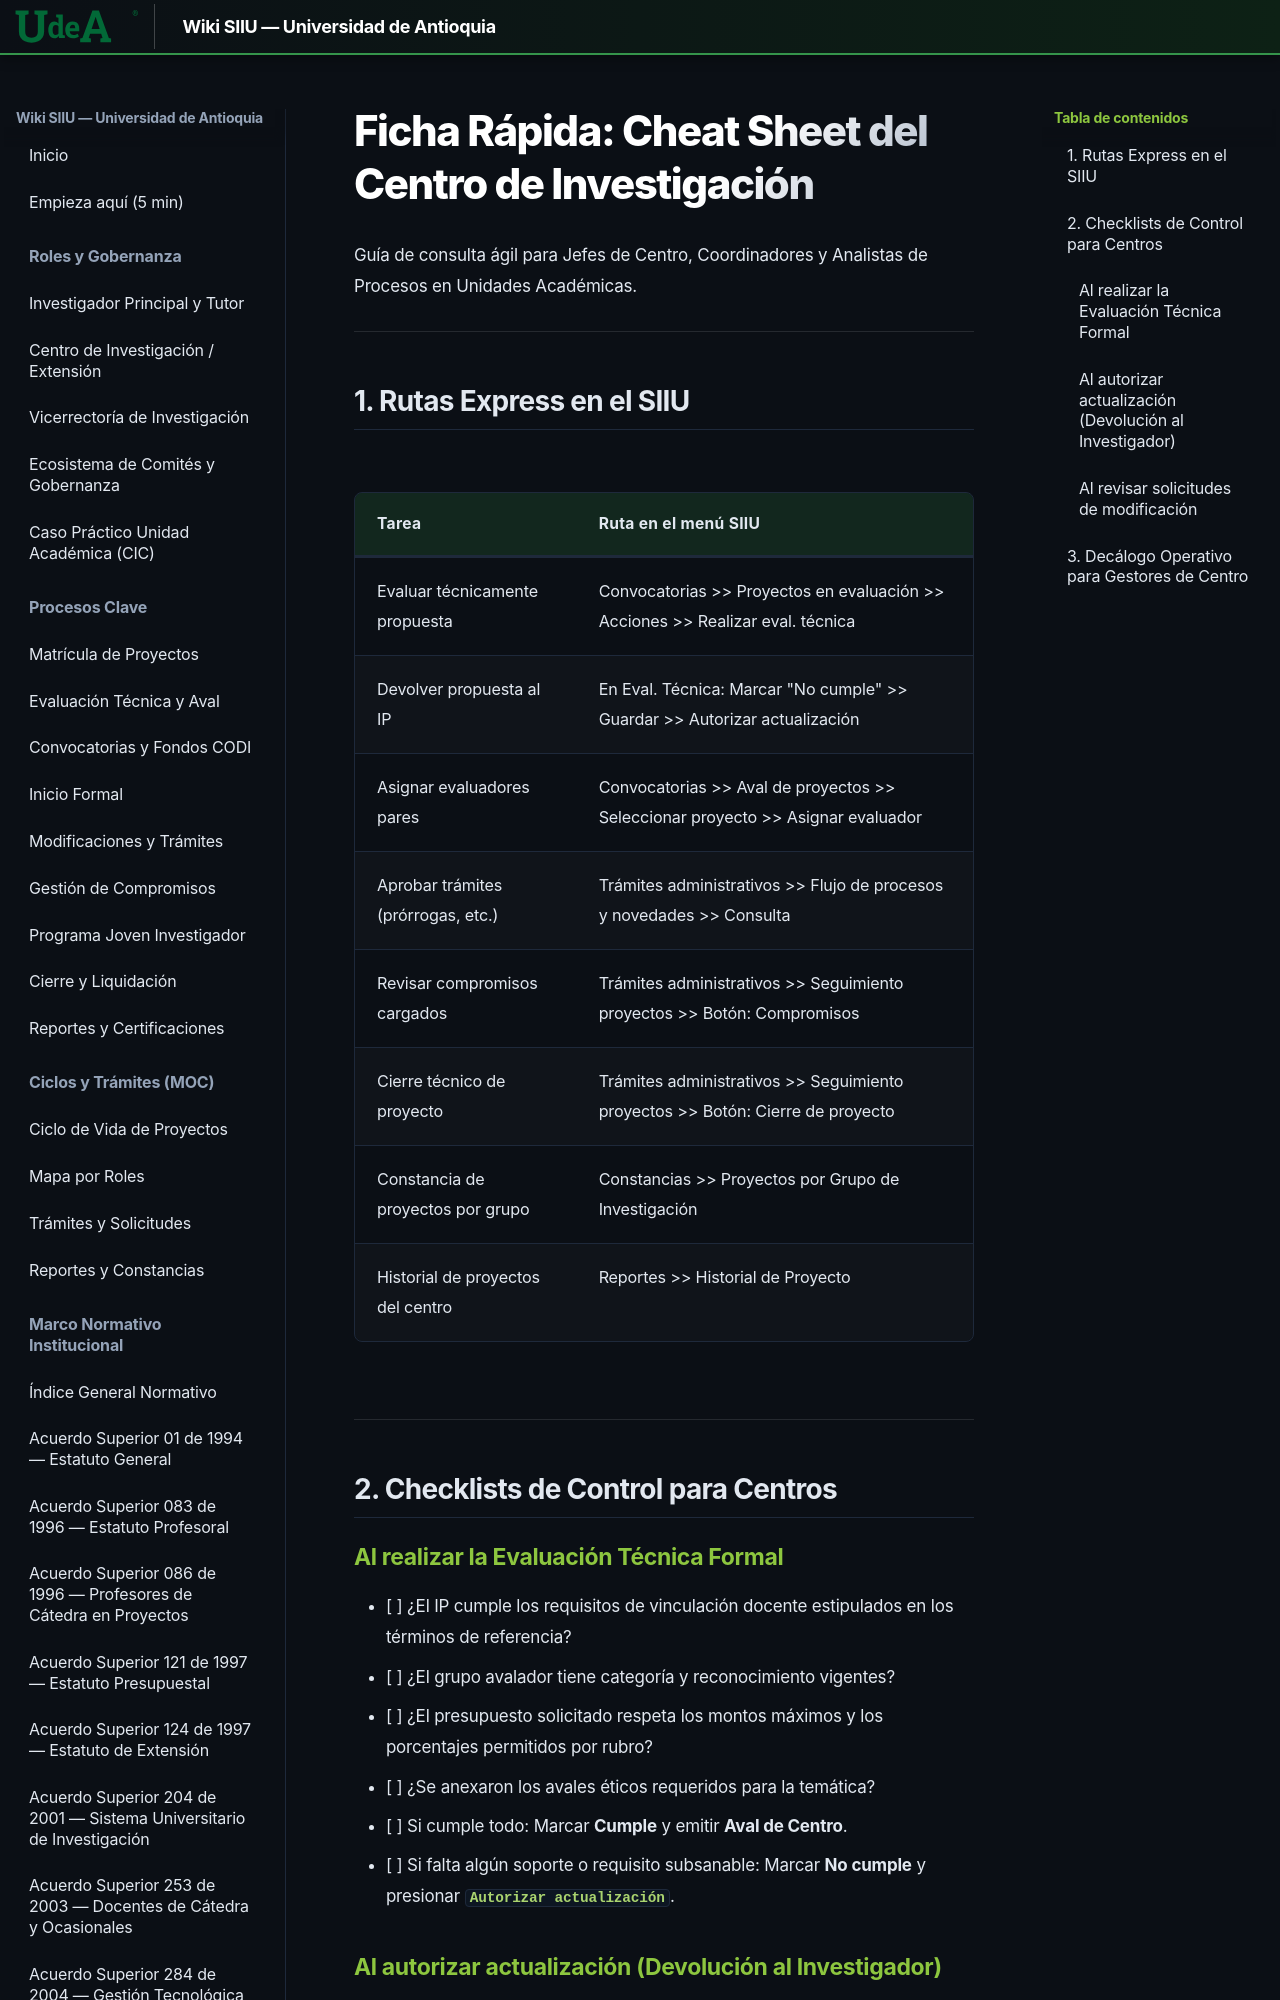

repository: Colors-svg/Wiki · page: 03_GUIAS_RAPIDAS_CHEAT_SHEETS/CheatSheet_Centro/index.html · generator: mkdocs

# Ficha Rápida: Cheat Sheet del Centro de Investigación

Guía de consulta ágil para Jefes de Centro, Coordinadores y Analistas de Procesos en Unidades Académicas.

---

## 1. Rutas Express en el SIIU

| Tarea | Ruta en el menú SIIU |
| --- | --- |
| Evaluar técnicamente propuesta | Convocatorias >> Proyectos en evaluación >> Acciones >> Realizar eval. técnica |
| Devolver propuesta al IP | En Eval. Técnica: Marcar "No cumple" >> Guardar >> Autorizar actualización |
| Asignar evaluadores pares | Convocatorias >> Aval de proyectos >> Seleccionar proyecto >> Asignar evaluador |
| Aprobar trámites (prórrogas, etc.) | Trámites administrativos >> Flujo de procesos y novedades >> Consulta |
| Revisar compromisos cargados | Trámites administrativos >> Seguimiento proyectos >> Botón: Compromisos |
| Cierre técnico de proyecto | Trámites administrativos >> Se
